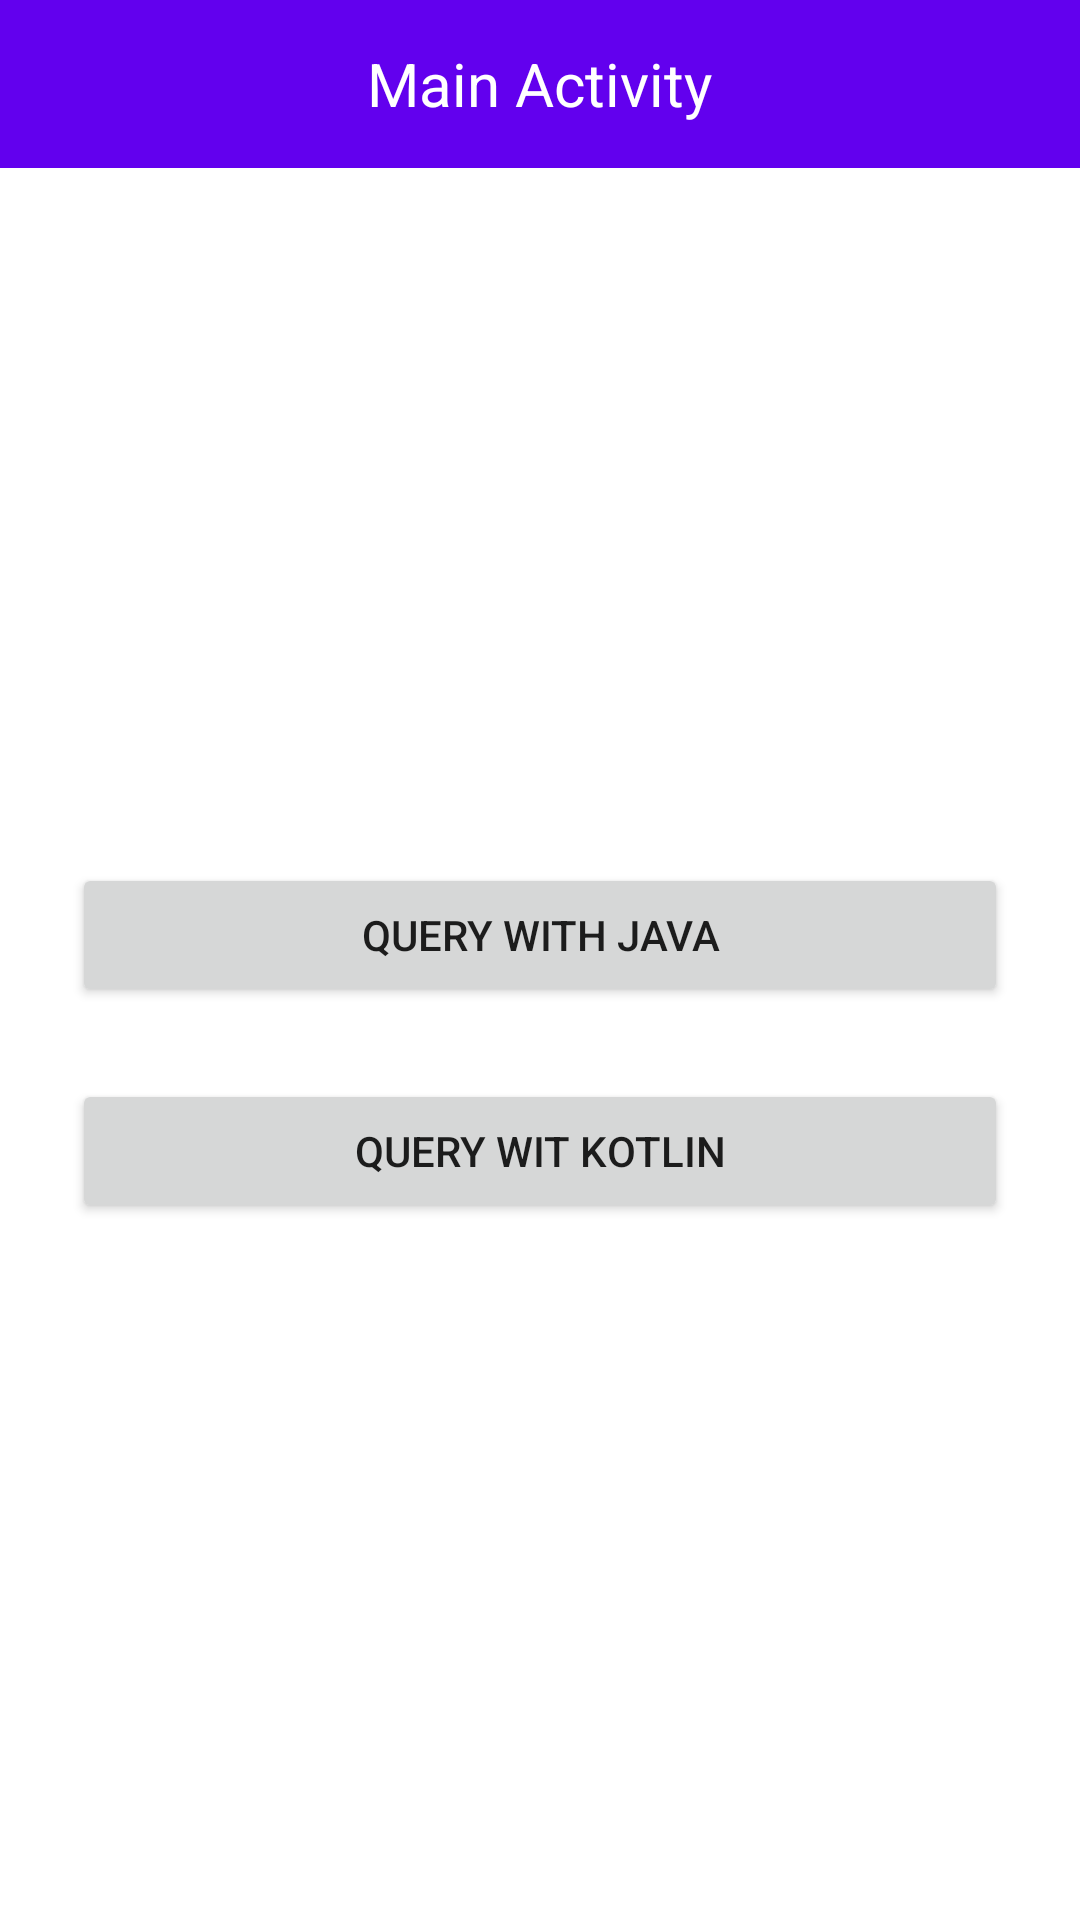

Reconstruct the res/layout file that produces this screen, plus the resources it refers to.
<!-- AndroidManifest.xml: application theme Theme.FirestoreQueries -->
<!-- res/layout/activity_main.xml -->
<?xml version="1.0" encoding="utf-8"?>
<androidx.constraintlayout.widget.ConstraintLayout xmlns:android="http://schemas.android.com/apk/res/android"
    xmlns:app="http://schemas.android.com/apk/res-auto"
    xmlns:tools="http://schemas.android.com/tools"
    android:layout_width="match_parent"
    android:layout_height="match_parent"
    tools:context=".MainActivity"
    >


    <LinearLayout
        android:id="@+id/linearLayout"
        android:layout_width="0dp"
        android:layout_height="?attr/actionBarSize"
        android:orientation="horizontal"
        android:background="@color/purple_500"
        android:gravity="center"
        app:layout_constraintEnd_toEndOf="parent"
        app:layout_constraintStart_toStartOf="parent"
        app:layout_constraintTop_toTopOf="parent">
        <TextView
            android:layout_width="wrap_content"
            android:layout_height="wrap_content"
            android:text="Main Activity"
            android:textSize="20sp"
            android:textColor="@color/white" />

    </LinearLayout>

    <LinearLayout
        android:layout_width="0dp"
        android:layout_height="wrap_content"
        android:layout_marginStart="24dp"
        android:layout_marginEnd="24dp"
        android:layout_marginBottom="1dp"
        android:orientation="vertical"
        app:layout_constraintBottom_toBottomOf="parent"
        app:layout_constraintEnd_toEndOf="parent"
        app:layout_constraintStart_toStartOf="parent"
        app:layout_constraintTop_toBottomOf="@+id/linearLayout">

        <Button
            android:id="@+id/button_java"
            android:layout_width="match_parent"
            android:layout_height="wrap_content"
            android:layout_marginBottom="12dp"
            android:text="Query with java" />

        <Button
            android:id="@+id/button_Kotlin"
            android:layout_width="match_parent"
            android:layout_height="wrap_content"
            android:layout_marginTop="12dp"
            android:text="Query wit Kotlin" />
    </LinearLayout>
</androidx.constraintlayout.widget.ConstraintLayout>
<!-- resources referenced by this layout -->
<resources>
  <color name="purple_500">#FF6200EE</color>
  <color name="white">#FFFFFFFF</color>
  <style name="Theme.FirestoreQueries" parent="Theme.MaterialComponents.Light.NoActionBar">
          
          <item name="colorPrimary">@color/purple_500</item>
          <item name="colorPrimaryVariant">@color/purple_700</item>
          <item name="colorOnPrimary">@color/white</item>
          
          <item name="colorSecondary">@color/teal_200</item>
          <item name="colorSecondaryVariant">@color/teal_700</item>
          <item name="colorOnSecondary">@color/black</item>
          
          <item name="android:forceDarkAllowed" tools:targetApi="q">false</item>
          <item name="android:statusBarColor" tools:targetApi="l">?attr/colorPrimaryVariant</item>
          
      </style>
  <color name="purple_700">#FF3700B3</color>
  <color name="teal_200">#FF03DAC5</color>
  <color name="teal_700">#FF018786</color>
  <color name="black">#FF000000</color>
</resources>
